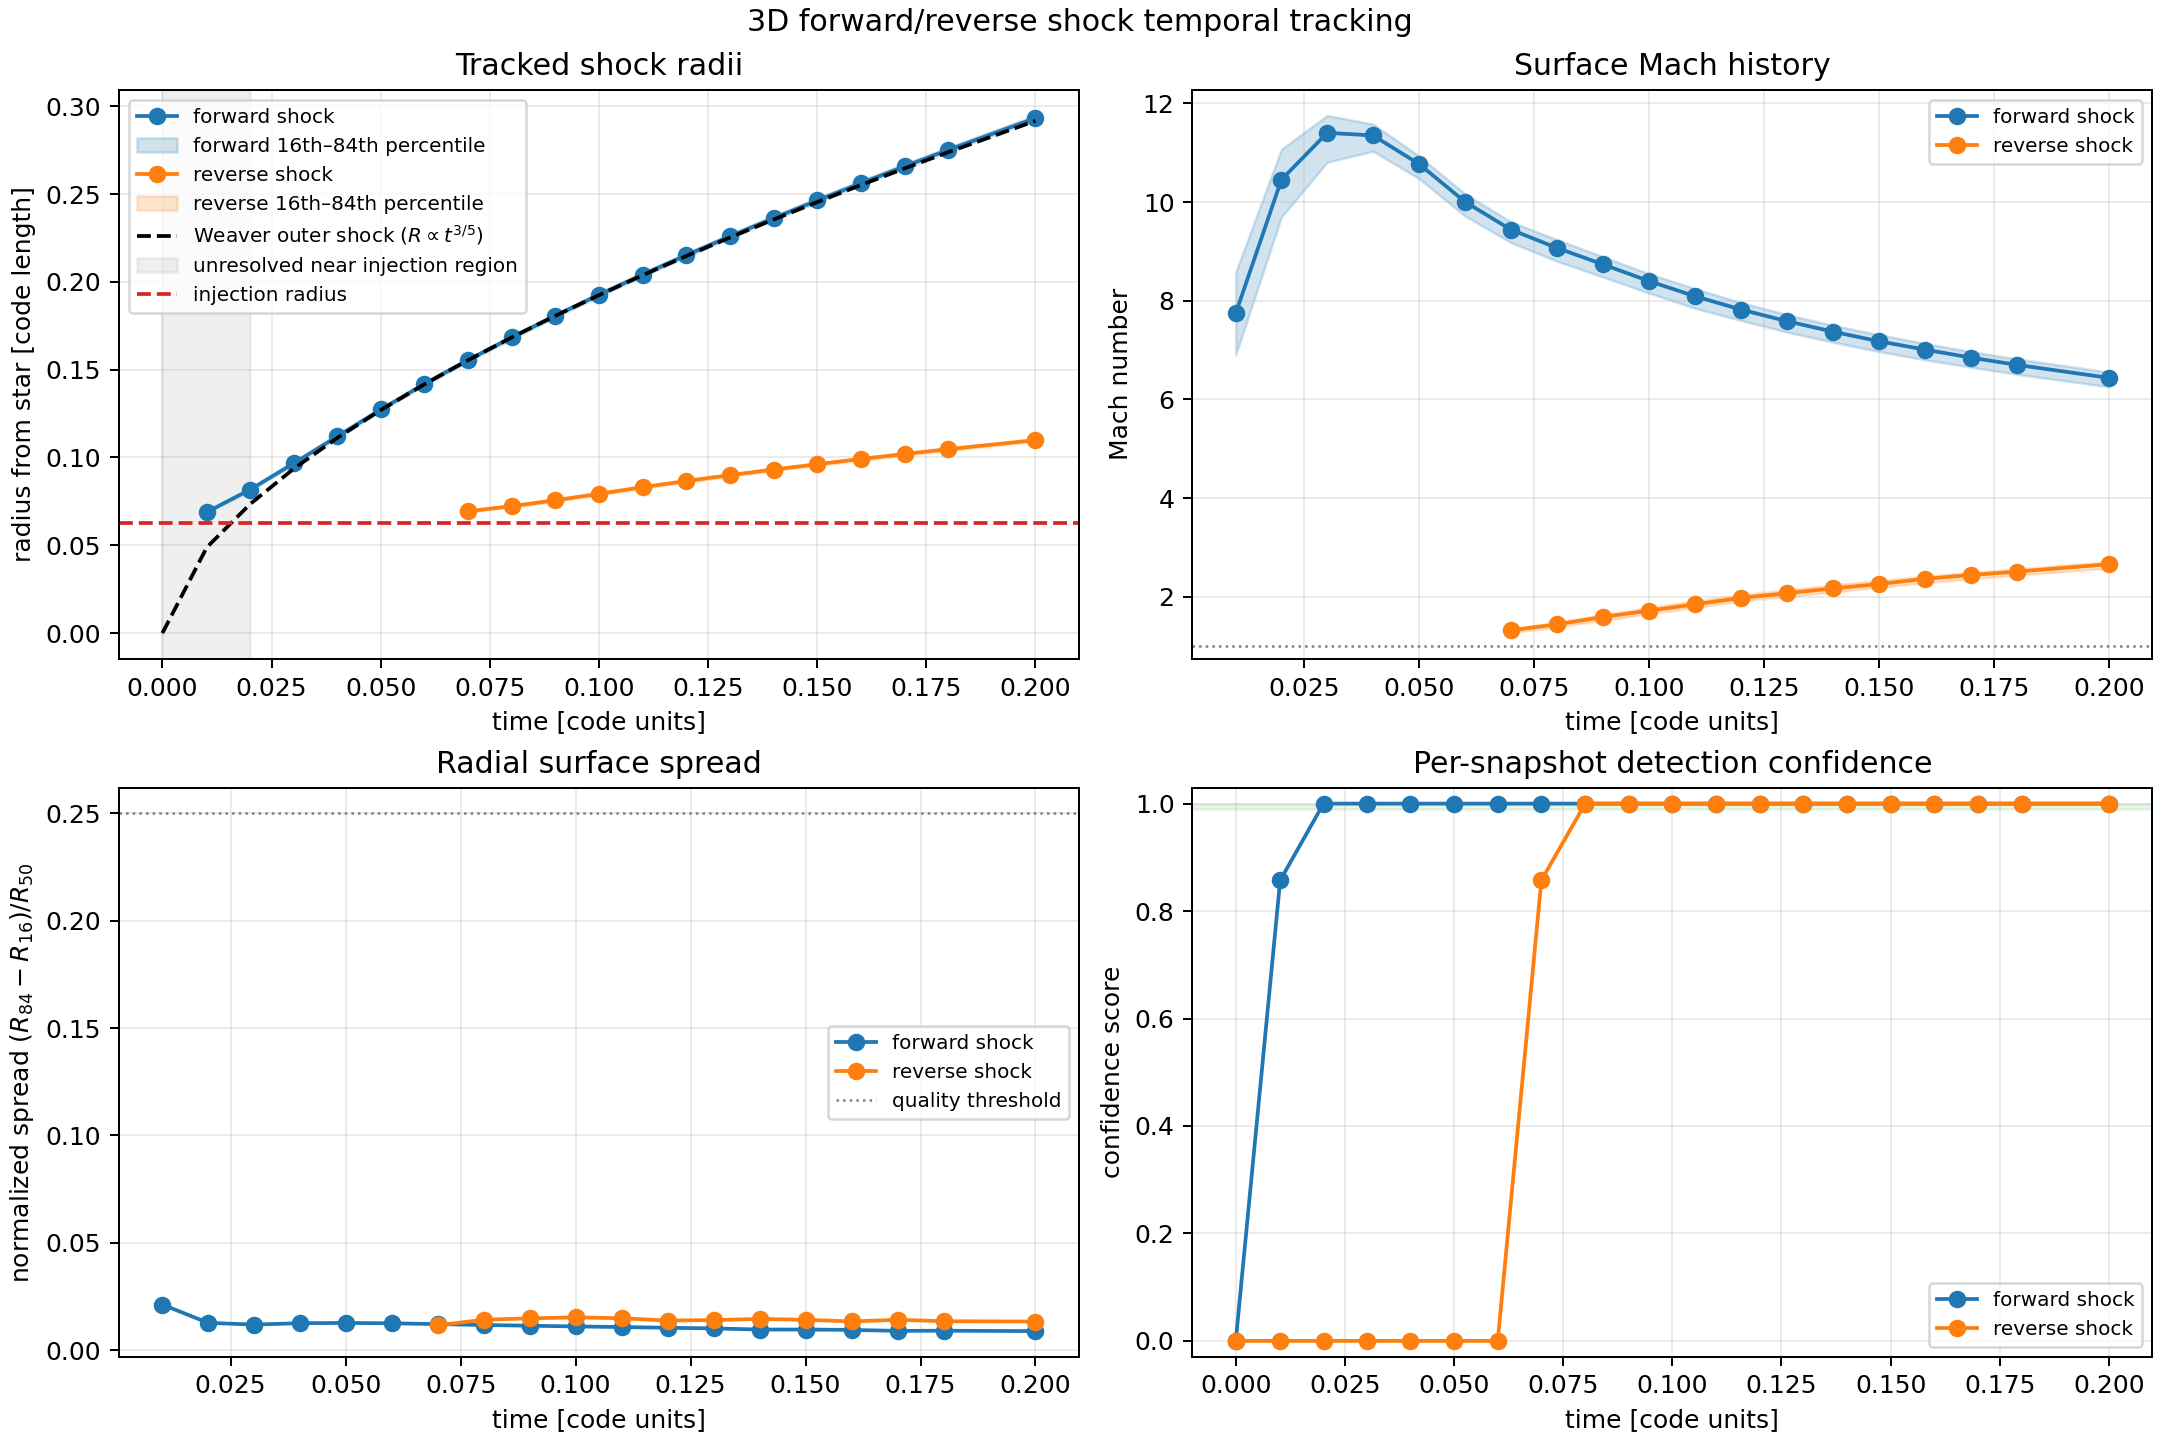

Source data for this figure (header and first rows):
time, two_bands_detected, radial_ordering_ok, separation_radius, reverse_track_id, reverse_detected, reverse_track_status, reverse_continuity_ok, reverse_radius_change, reverse_allowed_radius_change, reverse_radius_median, reverse_radius_p16, reverse_radius_p84, reverse_normalized_radial_spread, reverse_surface_cell_count, reverse_valid_mach_fraction, reverse_mach_median, reverse_mach_p16, reverse_mach_p84, reverse_mach_coefficient_of_variation, reverse_median_radial_alignment, reverse_confidence_score, reverse_confidence_label, forward_track_id
0.0, False, True, nan, reverse_shock, False, not_yet_detected, False, nan, nan, nan, nan, nan, nan, 0, nan, nan, nan, nan, nan, nan, 0.0, not_detected, forward_shock
0.01017, False, True, nan, reverse_shock, False, not_yet_detected, False, nan, nan, nan, nan, nan, nan, 0, nan, nan, nan, nan, nan, nan, 0.0, not_detected, forward_shock
0.0201, False, True, nan, reverse_shock, False, not_yet_detected, False, nan, nan, nan, nan, nan, nan, 0, nan, nan, nan, nan, nan, nan, 0.0, not_detected, forward_shock
0.03005, False, True, nan, reverse_shock, False, not_yet_detected, False, nan, nan, nan, nan, nan, nan, 0, nan, nan, nan, nan, nan, nan, 0.0, not_detected, forward_shock
0.04002, False, True, nan, reverse_shock, False, not_yet_detected, False, nan, nan, nan, nan, nan, nan, 0, nan, nan, nan, nan, nan, nan, 0.0, not_detected, forward_shock
0.05006, False, True, nan, reverse_shock, False, not_yet_detected, False, nan, nan, nan, nan, nan, nan, 0, nan, nan, nan, nan, nan, nan, 0.0, not_detected, forward_shock
0.06001, False, True, nan, reverse_shock, False, not_yet_detected, False, nan, nan, nan, nan, nan, nan, 0, nan, nan, nan, nan, nan, nan, 0.0, not_detected, forward_shock
0.07, True, True, 0.1119, reverse_shock, True, initialized, True, nan, nan, 0.0694, 0.06894, 0.06974, 0.01157, 936, 1.0, 1.32, 1.263, 1.352, 0.0282, -0.9995, 0.8571, medium, forward_shock
0.08004, True, True, 0.1198, reverse_shock, True, continued, True, 0.002873, 0.02429, 0.07228, 0.07162, 0.07265, 0.01417, 4712, 1.0, 1.441, 1.391, 1.484, 0.0366, -0.9985, 1.0, high, forward_shock
0.09003, True, True, 0.1286, reverse_shock, True, continued, True, 0.003406, 0.0253, 0.07568, 0.075, 0.07612, 0.01483, 5120, 1.0, 1.591, 1.518, 1.639, 0.03821, -0.9981, 1.0, high, forward_shock
0.1, True, True, 0.1354, reverse_shock, True, continued, True, 0.003625, 0.02649, 0.07931, 0.07858, 0.07979, 0.01527, 5936, 1.0, 1.718, 1.655, 1.783, 0.04089, -0.998, 1.0, high, forward_shock
0.11, True, True, 0.1431, reverse_shock, True, continued, True, 0.003797, 0.02776, 0.08311, 0.08225, 0.08349, 0.01487, 6440, 1.0, 1.847, 1.782, 1.919, 0.03656, -0.9971, 1.0, high, forward_shock
0.12, True, True, 0.1505, reverse_shock, True, continued, True, 0.003503, 0.02909, 0.08661, 0.08586, 0.08705, 0.01381, 6896, 1.0, 1.976, 1.913, 2.043, 0.03212, -0.9968, 1.0, high, forward_shock
0.13, True, True, 0.1576, reverse_shock, True, continued, True, 0.003352, 0.03031, 0.08996, 0.08922, 0.09048, 0.014, 7376, 1.0, 2.072, 2.002, 2.142, 0.03702, -0.9967, 1.0, high, forward_shock
0.14, True, True, 0.1645, reverse_shock, True, continued, True, 0.003191, 0.03149, 0.09315, 0.09235, 0.09371, 0.01456, 7904, 1.0, 2.169, 2.092, 2.245, 0.03556, -0.9967, 1.0, high, forward_shock
0.15, True, True, 0.171, reverse_shock, True, continued, True, 0.003027, 0.0326, 0.09618, 0.0954, 0.09676, 0.01415, 8544, 1.0, 2.257, 2.193, 2.33, 0.03266, -0.9957, 1.0, high, forward_shock
0.16, True, True, 0.1774, reverse_shock, True, continued, True, 0.002983, 0.03366, 0.09916, 0.09839, 0.09972, 0.01339, 9080, 1.0, 2.363, 2.28, 2.419, 0.03927, -0.9966, 1.0, high, forward_shock
0.17, True, True, 0.1836, reverse_shock, True, continued, True, 0.002845, 0.03471, 0.102, 0.1012, 0.1026, 0.01415, 9696, 1.0, 2.441, 2.362, 2.496, 0.03908, -0.9962, 1.0, high, forward_shock
0.18, True, True, 0.1898, reverse_shock, True, continued, True, 0.002719, 0.0357, 0.1047, 0.1039, 0.1053, 0.01348, 9992, 1.0, 2.509, 2.438, 2.565, 0.03858, -0.9953, 1.0, high, forward_shock
0.2, True, True, 0.2013, reverse_shock, True, continued, True, 0.005175, 0.03665, 0.1099, 0.1091, 0.1105, 0.01334, 11112, 1.0, 2.659, 2.576, 2.713, 0.035, -0.9959, 1.0, high, forward_shock
